Image classification data set "processed" (ioanatudorache/proiect-retele-neuronale2 on GitHub). Class labels (4): Andromeda, Pegasus, Ursa Major, Ursa Minor.

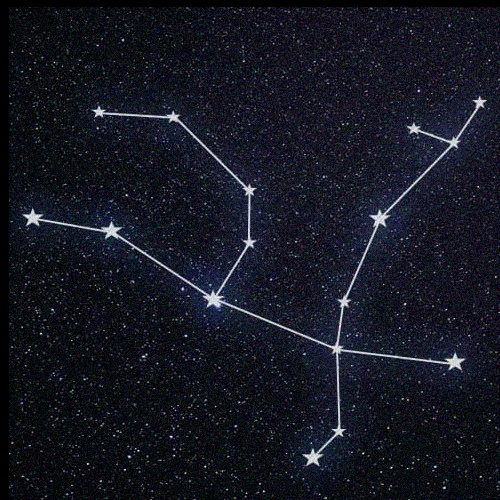
Label: Andromeda

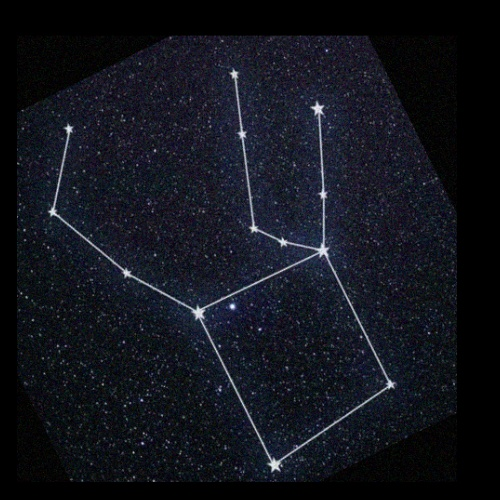
Label: Pegasus

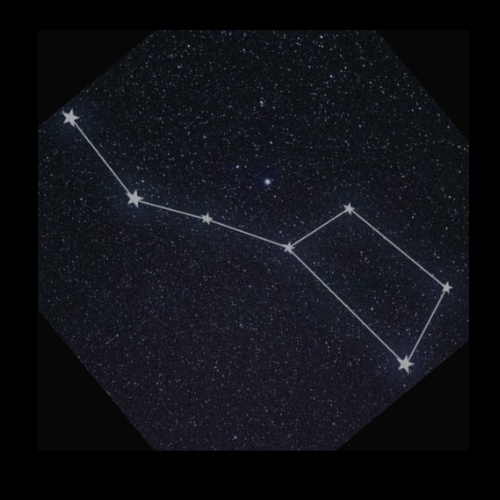
Label: Ursa Major

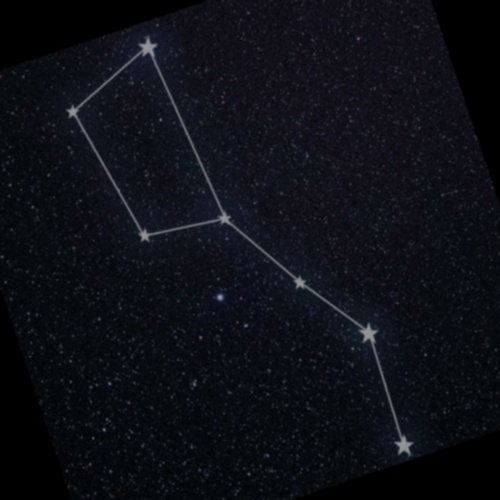
Label: Ursa Major

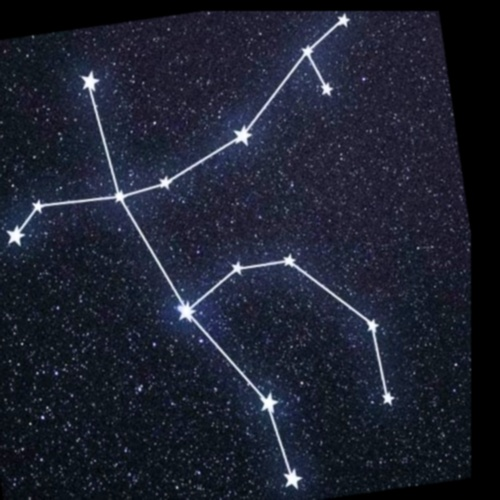
Label: Andromeda

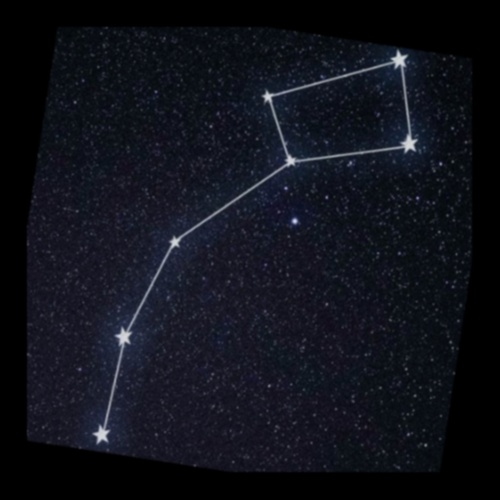
Label: Ursa Minor
